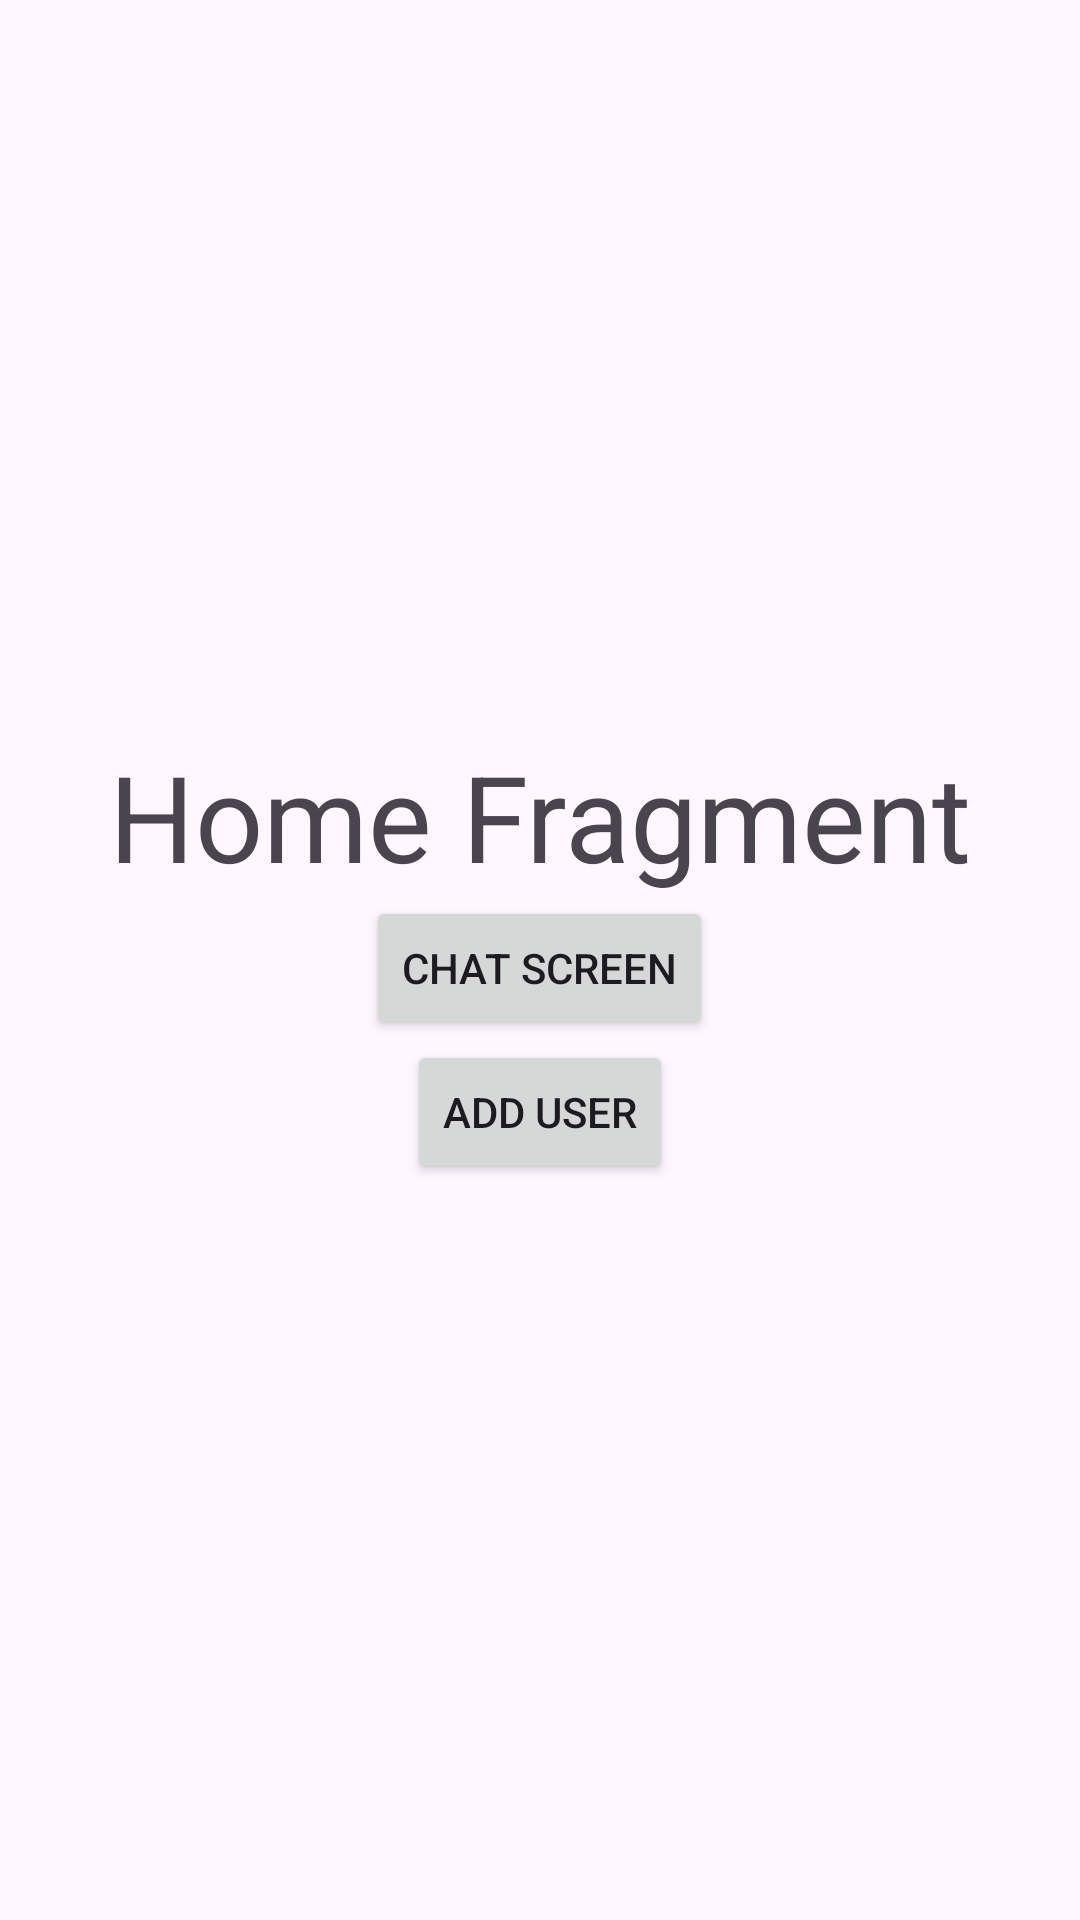

Produce the Android XML layout that renders to this screen, including the resource entries it uses.
<!-- AndroidManifest.xml: application theme Theme.KMV_College_Practise -->
<!-- res/layout/fragment_home.xml -->
<?xml version="1.0" encoding="utf-8"?>
<LinearLayout xmlns:android="http://schemas.android.com/apk/res/android"
    xmlns:tools="http://schemas.android.com/tools"
    android:layout_width="match_parent"
    android:layout_height="match_parent"
    android:orientation="vertical"
    android:gravity="center"
    tools:context=".BottomNavigation.HomeFragment">

    <TextView
        android:layout_width="match_parent"
        android:layout_height="wrap_content"
        android:text="Home Fragment"
        android:textAlignment="center"
        android:textSize="40sp"/>


    <Button
        android:id="@+id/chatScreen"
        android:layout_width="wrap_content"
        android:layout_height="wrap_content"
        android:text="Chat Screen"
        />


    <Button
        android:id="@+id/addUser"
        android:layout_width="wrap_content"
        android:layout_height="wrap_content"
        android:text="Add User"
        />

</LinearLayout>
<!-- resources referenced by this layout -->
<resources>
  <style name="Theme.KMV_College_Practise" parent="Base.Theme.KMV_College_Practise" />
  <style name="Base.Theme.KMV_College_Practise" parent="Theme.Material3.DayNight.NoActionBar">
          
          
      </style>
</resources>
